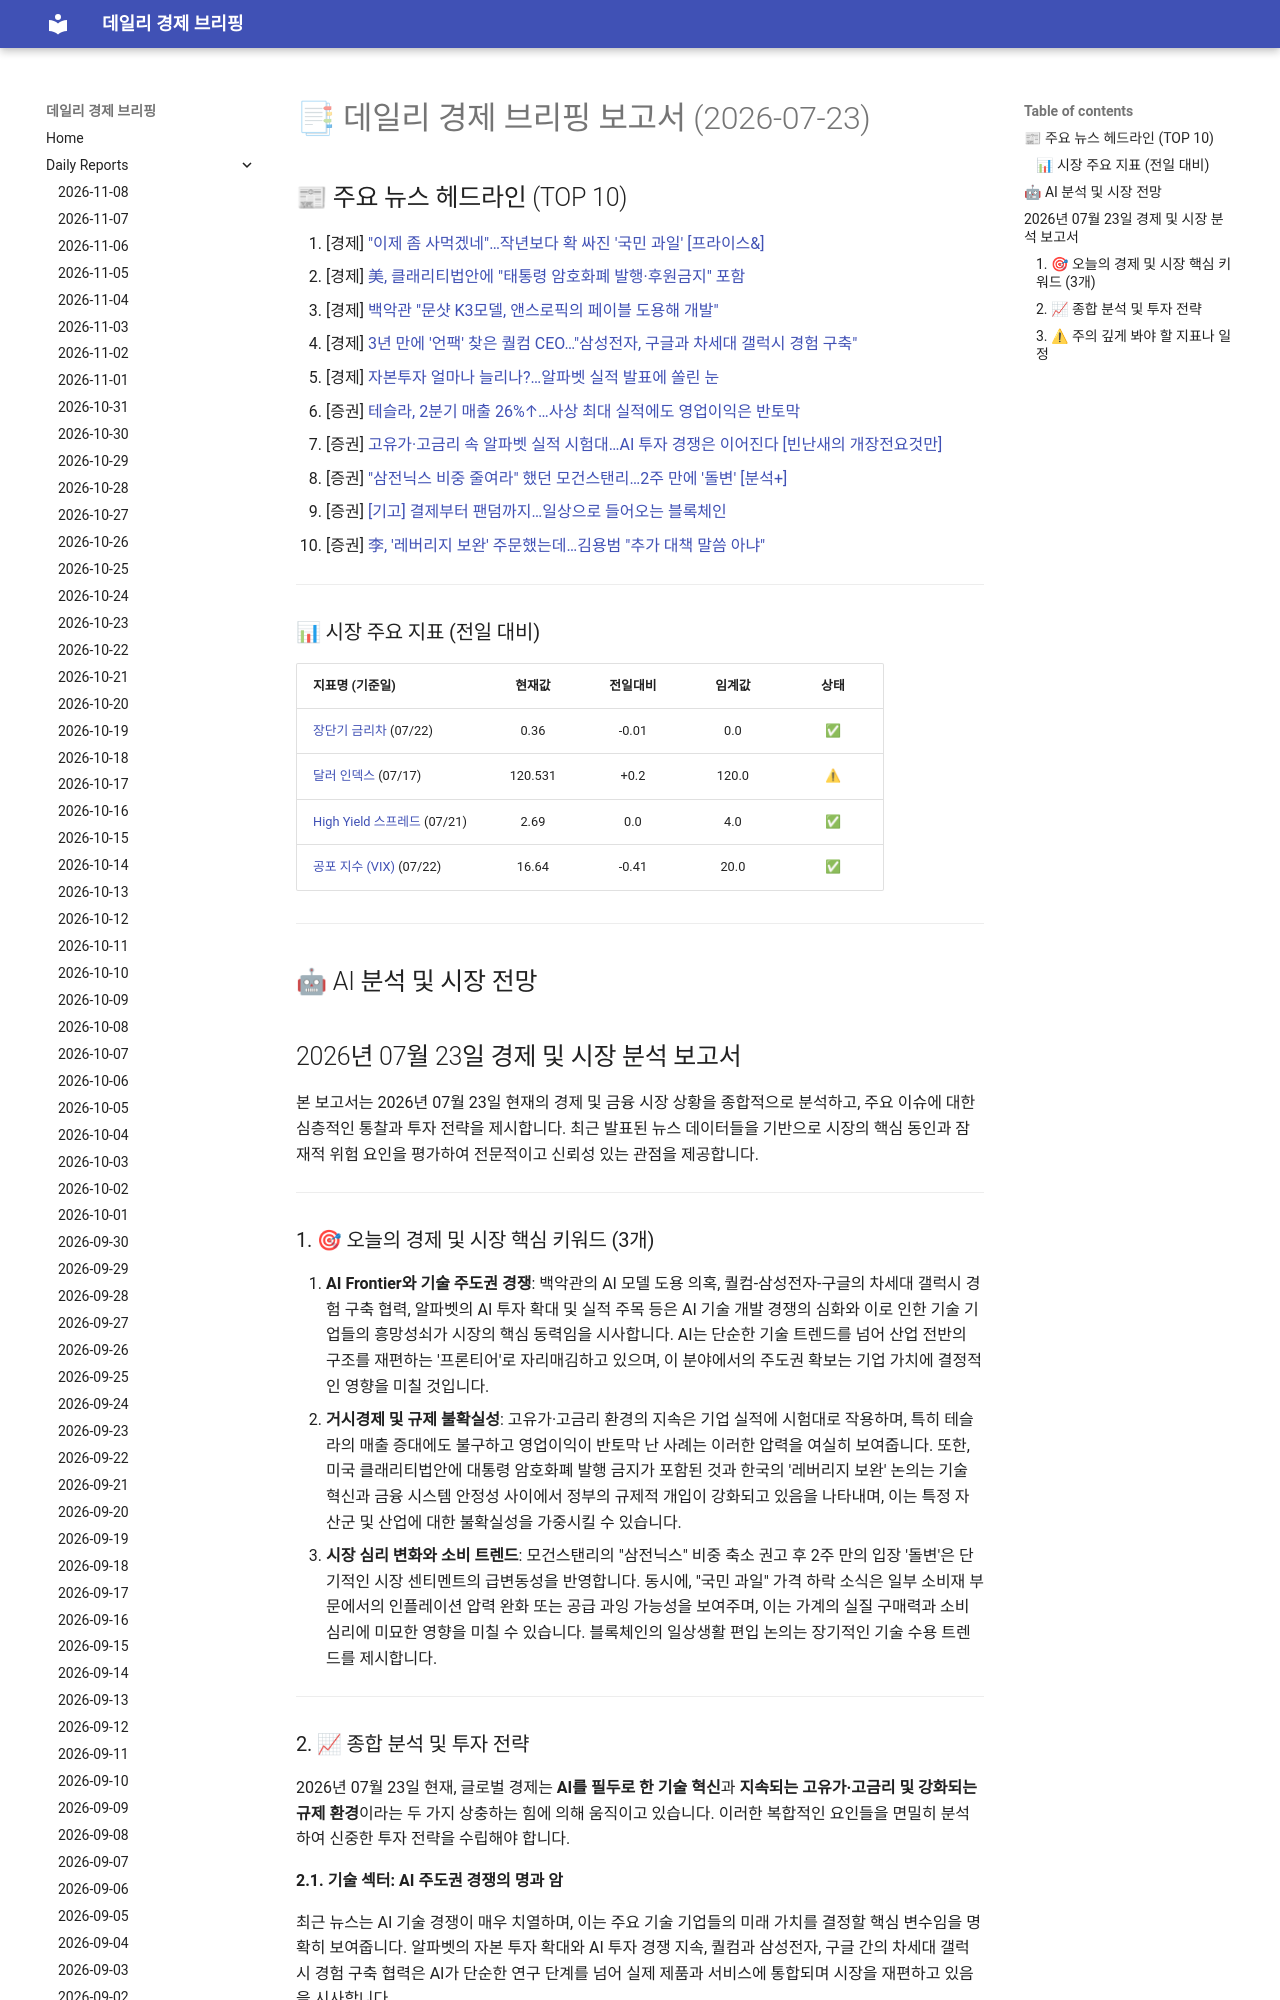

repository: 4610162/daily_news · page: reports/2026-07-23/index.html · generator: mkdocs

# 📑 데일리 경제 브리핑 보고서 (2026-07-23)

## 📰 주요 뉴스 헤드라인 (TOP 10)
1. [경제] ["이제 좀 사먹겠네"…작년보다 확 싸진 '국민 과일' [프라이스&]](https://www.hankyung.com/article/202607229709i)
2. [경제] [美, 클래리티법안에 "태통령 암호화폐 발행·후원금지" 포함](https://www.hankyung.com/article/202607230443i)
3. [경제] [백악관 "문샷 K3모델, 앤스로픽의 페이블 도용해 개발"](https://www.hankyung.com/article/202607230428i)
4. [경제] [3년 만에 '언팩' 찾은 퀄컴 CEO…"삼성전자, 구글과 차세대 갤럭시 경험 구축"](https://www.hankyung.com/article/202607220424i)
5. [경제] [자본투자 얼마나 늘리나?…알파벳 실적 발표에 쏠린 눈](https://www.hankyung.com/article/202607220423i)
6. [증권] [테슬라, 2분기 매출 26%↑…사상 최대 실적에도 영업이익은 반토막](https://www.hankyung.com/article/202607230480i)
7. [증권] [고유가·고금리 속 알파벳 실적 시험대…AI 투자 경쟁은 이어진다 [빈난새의 개장전요것만]](https://www.hankyung.com/article/202607220422i)
8. [증권] ["삼전닉스 비중 줄여라" 했던 모건스탠리…2주 만에 '돌변' [분석+]](https://www.hankyung.com/article/2026072294186)
9. [증권] [[기고] 결제부터 팬덤까지…일상으로 들어오는 블록체인](https://www.hankyung.com/article/2026072200386)
10. [증권] [李, '레버리지 보완' 주문했는데…김용범 "추가 대책 말씀 아냐"](https://www.hankyung.com/article/2026072201816)

---

### 📊 시장 주요 지표 (전일 대비)
| 지표명 (기준일) | 현재값 | 전일대비 | 임계값 | 상태 |
| :--- | :---: | :---: | :---: | :---: |
| [장단기 금리차](https://fred.stlouisfed.org/series/T10Y2Y) (07/22) | 0.36 | -0.01 | 0.0 | ✅ |
| [달러 인덱스](https://fred.stlouisfed.org/series/DTWEXBGS) (07/17) | 120.531 | +0.2 | 120.0 | ⚠ |
| [High Yield 스프레드](https://fred.stlouisfed.org/series/BAMLH0A0HYM2) (07/21) | 2.69 | 0.0 | 4.0 | ✅ |
| [공포 지수 (VIX)](https://finance.yahoo.com/quote/%5EVIX) (07/22) | 16.64 | -0.41 | 20.0 | ✅ |



---

## 🤖 AI 분석 및 시장 전망
## 2026년 07월 23일 경제 및 시장 분석 보고서

본 보고서는 2026년 07월 23일 현재의 경제 및 금융 시장 상황을 종합적으로 분석하고, 주요 이슈에 대한 심층적인 통찰과 투자 전략을 제시합니다. 최근 발표된 뉴스 데이터들을 기반으로 시장의 핵심 동인과 잠재적 위험 요인을 평가하여 전문적이고 신뢰성 있는 관점을 제공합니다.

---
